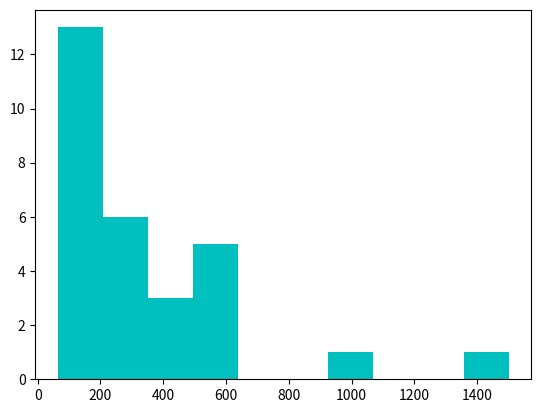

Source code (Python):
from matplotlib import pyplot as plt
bookdict = {"Divine Comedy" : 928, "Alice in Wonderland" : 130, "The Phantom Tollbooth" : 272,
 "The Tempest" : 80, "Josefine" : 132, "The Importance of Being Earnest" : 64,
  "Moby Dick" : 378, "Oliver Twist" : 262, "For Esme" : 100, "The Crying of Lot 49" : 194,
  "La Peste" : 320, "The Vane Sisters" : 300, "The U.S.A. Trilogy" : 1500,
  "Mrs Dalloway" : 224, "Madame Bovary" : 384, "Orlando": 384, "Wuthering Heights" : 500,
  "The Hunchback of Notre Dame" : 600, "King Lear" : 144, "The Vicar of Wakefield" : 112,
  "The Bear's Famous Ivasion" : 150, "Anna Karenina" : 600, "Waiting for Godot" : 128,
  "Native Son" : 554, "The Odyseey" : 541, "Robinson Crusoe" : 158, "Walden" : 196,
  "Doctor Faustus" : 160, "Lolita" : 317}
sum = 0
numlist = []
for i in bookdict:
    sum += bookdict[i]
    numlist.append(bookdict[i])
print(sum)
plt.hist(numlist, color = "c")
plt.show()
